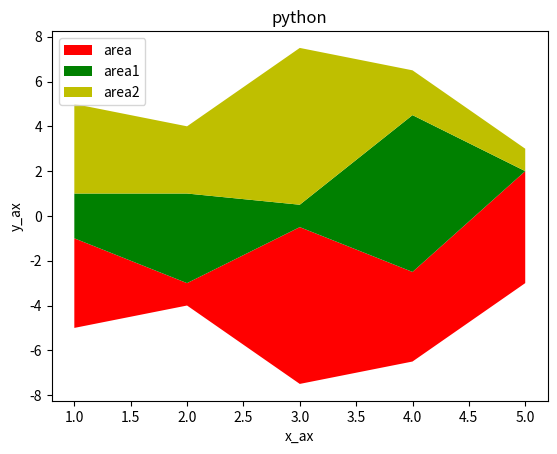

Python code for this plot:
## Stack or Area Plot ## 

import matplotlib.pyplot as plt

x=[1,2,3,4,5]
area=[4,1,7,4,5]
area1=[2,4,1,7,0]
area2=[4,3,7,2,1]

l=["area","area1","area2"]
plt.stackplot(x,area,area1,area2,labels=l,colors=["r","g","y"],baseline="sym")

plt.title("python")
plt.xlabel("x_ax")
plt.ylabel("y_ax")
# plt.grid()
plt.legend(loc=2)
plt.show()

